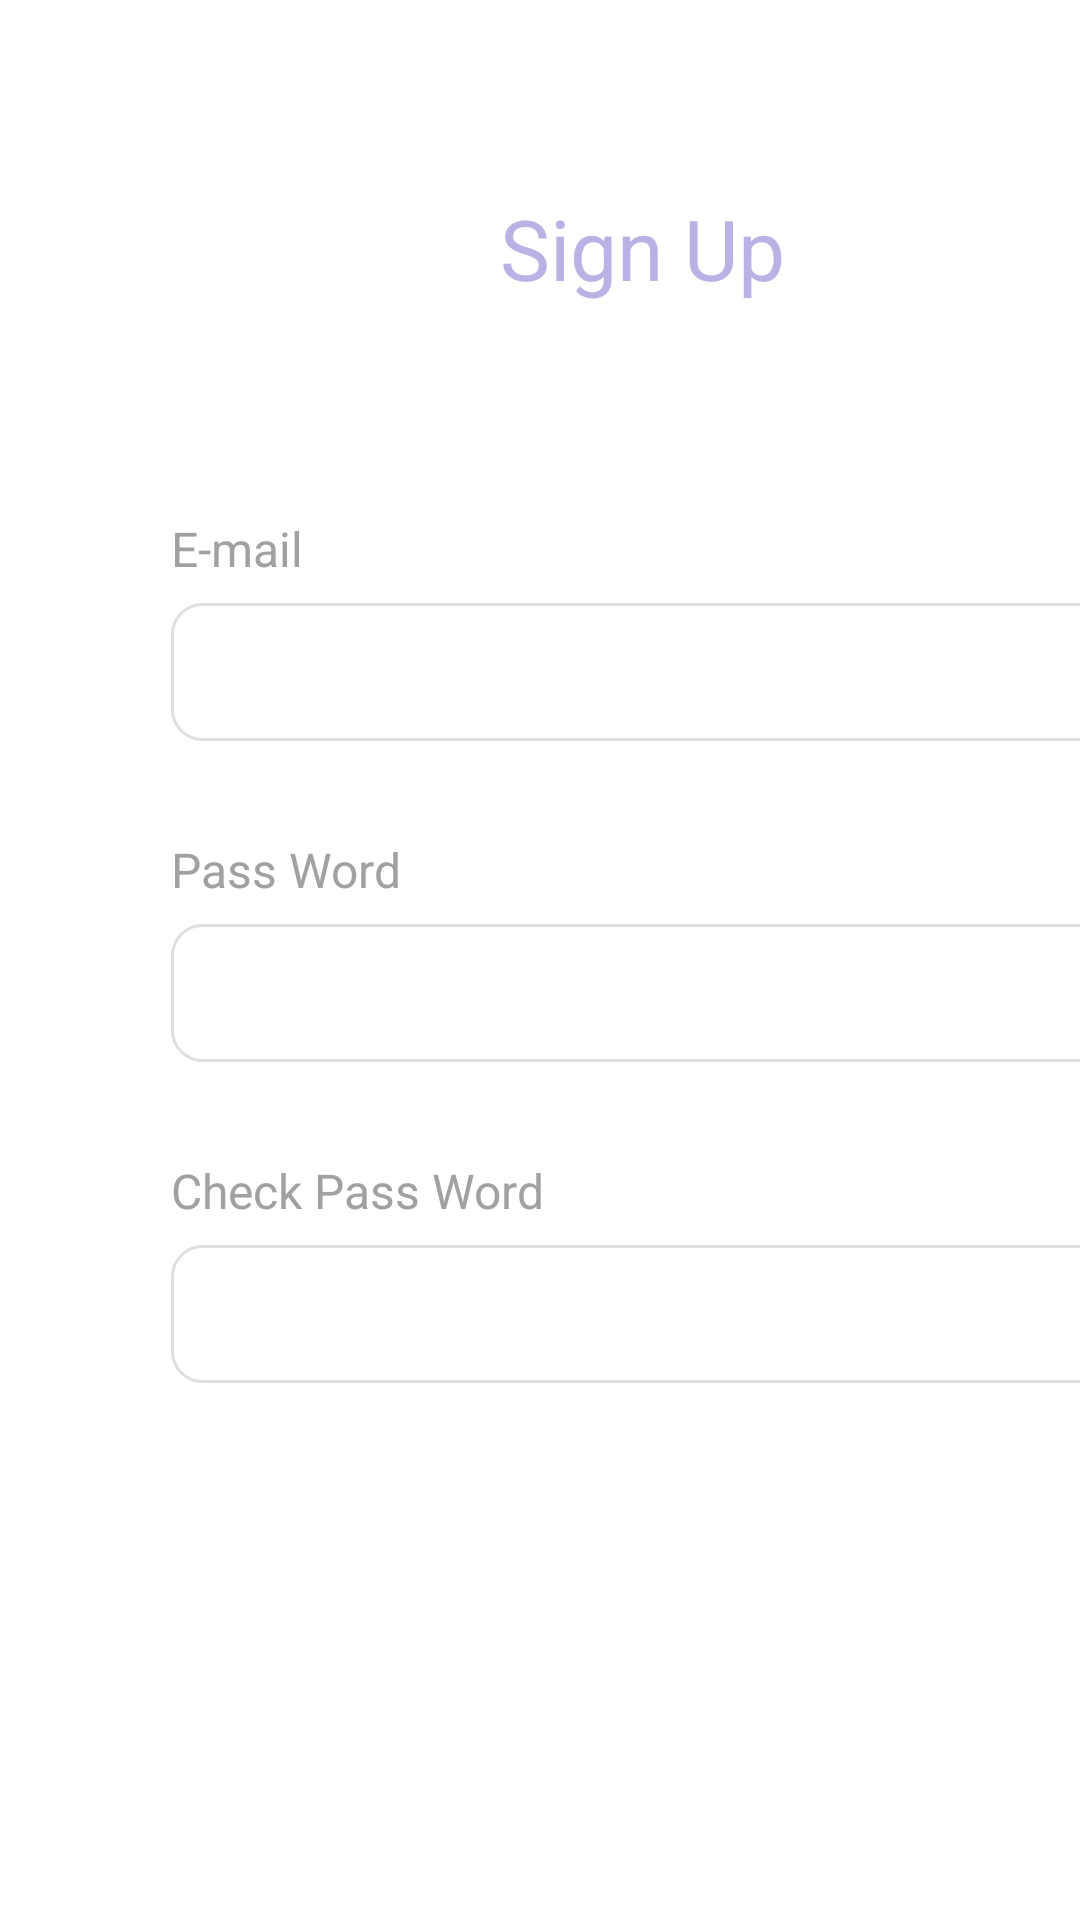

Write the Android layout XML for this screen, with the resource values it uses.
<!-- AndroidManifest.xml: application theme Theme.UIPractice -->
<!-- res/layout/activity_local_sign_up.xml -->
<?xml version="1.0" encoding="utf-8"?>
<LinearLayout xmlns:android="http://schemas.android.com/apk/res/android"
    android:layout_width="match_parent"
    android:layout_height="match_parent"
    android:orientation="vertical"
    android:background="#ffffff">

  <TextView
      android:layout_width="132dp"
      android:layout_height="37dp"
      android:layout_marginLeft="148dp"
      android:layout_marginTop="64dp"
      android:layout_marginRight="148dp"
      android:fontFamily="sans-serif"
      android:gravity="center_horizontal"
      android:textColor="#bbb1e5"
      android:textSize="28sp"
      android:textStyle="normal"
      android:text="Sign Up" />

  <TextView
      android:layout_width="132dp"
      android:layout_height="21dp"
      android:layout_marginLeft="57dp"
      android:layout_marginTop="71dp"
      android:fontFamily="sans-serif"
      android:textColor="#a1a1a1"
      android:textSize="16sp"
      android:textStyle="normal"
      android:text="E-mail" />

  <EditText
      android:id="@+id/emailStr"
      android:layout_width="315dp"
      android:layout_height="46dp"
      android:layout_marginLeft="57dp"
      android:layout_marginTop="8dp"
      android:background="@drawable/round_corner" />

  <TextView
      android:layout_width="132dp"
      android:layout_height="21dp"
      android:layout_marginLeft="57dp"
      android:layout_marginTop="32dp"
      android:fontFamily="sans-serif"
      android:textColor="#a1a1a1"
      android:textSize="16sp"
      android:textStyle="normal"
      android:text="Pass Word" />

  <EditText
      android:id="@+id/passwordStr"
      android:layout_width="315dp"
      android:layout_height="46dp"
      android:layout_marginLeft="57dp"
      android:layout_marginTop="8dp"
      android:inputType="textPassword"
      android:background="@drawable/round_corner" />

  <TextView
      android:layout_width="132dp"
      android:layout_height="21dp"
      android:layout_marginLeft="57dp"
      android:layout_marginTop="32dp"
      android:fontFamily="sans-serif"
      android:textColor="#a1a1a1"
      android:textSize="16sp"
      android:textStyle="normal"
      android:text="Check Pass Word" />

  <EditText
      android:id="@+id/checkPasswordStr"
      android:layout_width="315dp"
      android:layout_height="46dp"
      android:layout_marginLeft="57dp"
      android:layout_marginTop="8dp"
      android:inputType="textPassword"
      android:background="@drawable/round_corner" />

  <TextView
      android:id="@+id/passwordCorrectText"
      android:layout_width="wrap_content"
      android:layout_height="21dp"
      android:layout_marginLeft="57dp"
      android:layout_marginTop="10dp"
      android:fontFamily="sans-serif"
      android:text="The password you entered is incorrect"
      android:textColor="#FF5353"
      android:visibility="invisible"
      android:textSize="10sp"
      android:textStyle="normal" />


  <androidx.appcompat.widget.AppCompatButton
      android:id="@+id/next_bt"
      android:layout_width="258dp"
      android:layout_height="64dp"
      android:layout_gravity="center"
      android:layout_marginTop="180dp"
      android:background="@drawable/sign_up_btn"
      android:fontFamily="sans-serif"
      android:gravity="center"
      android:text="Next"
      android:textAllCaps="false"
      android:textColor="#ffffff"
      android:textSize="26sp"
      android:textStyle="normal" />
</LinearLayout>
<!-- resources referenced by this layout -->
<resources>
  <!-- drawable round_corner (drawable-v24) -->
  <?xml version="1.0" encoding="utf-8"?>
  <shape
      xmlns:android="http://schemas.android.com/apk/res/android"
      android:shape="rectangle">
      <solid android:color="#ffffff" />
      <corners android:radius="10dp"/>
      <stroke
          android:width="1dp"
          android:color="#dfdfdf" />
  </shape>
  <!-- drawable sign_up_btn (drawable) -->
  <?xml version="1.0" encoding="utf-8"?>
  <shape xmlns:android="http://schemas.android.com/apk/res/android" android:shape="rectangle">
      <solid android:color="#cbcbcb"/>
      
      <corners android:radius="15dp"/>
      
      <stroke android:width="1dp" android:color="#cbcbcb"/>
  </shape>
  <style name="Theme.UIPractice" parent="Theme.MaterialComponents.DayNight.DarkActionBar">
          
          <item name="colorPrimary">@color/purple_500</item>
          <item name="colorPrimaryVariant">@color/purple_700</item>
          <item name="colorOnPrimary">@color/white</item>
          
          <item name="colorSecondary">@color/teal_200</item>
          <item name="colorSecondaryVariant">@color/teal_700</item>
          <item name="colorOnSecondary">@color/black</item>
          
          <item name="android:statusBarColor" tools:targetApi="l">?attr/colorPrimaryVariant</item>
          
          <item name="windowActionBar">false</item>
          <item name="windowNoTitle">true</item>
      </style>
  <color name="purple_500">#FF6200EE</color>
  <color name="purple_700">#FF3700B3</color>
  <color name="white">#FFFFFFFF</color>
  <color name="teal_200">#FF03DAC5</color>
  <color name="teal_700">#FF018786</color>
  <color name="black">#FF000000</color>
</resources>
